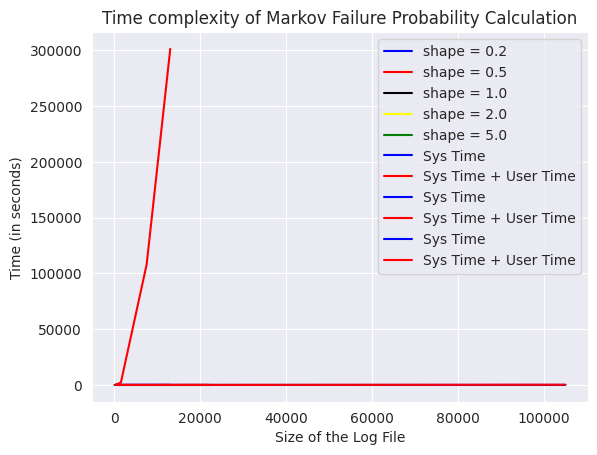

Generate this figure with matplotlib:
import seaborn
import matplotlib.pyplot as plt
import numpy as np
# plotting weibull hazard function for different scale factors
def fun(k,d1):
    prob = (k / 3) * (d1*1.0 / 3)**(k-1) * np.exp((1.0/3)**k-(d1*1.0/3)**k)
    return prob
x = range(2,10)
y1 = [fun(2.0,i) for i in x]
y2 = [fun(5.0,i) for i in x]
y0 = [fun(1.0,i) for i in x]
y3 = [fun(.2,i) for i in x]
y4 = [fun(.5,i) for i in x]
seaborn.set_style("darkgrid")
plt.plot(x,y3,color='blue',label='shape = 0.2')
plt.plot(x,y4,color='red',label='shape = 0.5')
plt.plot(x,y0,color='black',label='shape = 1.0')
plt.plot(x,y1,color='yellow',label='shape = 2.0')
plt.plot(x,y2,color='green',label='shape = 5.0')
plt.xlabel('Time')
plt.ylabel('Probability')
plt.title('Comparison of different recovery functions')
plt.legend()
plt.show()
# Plotting root cause analysis time complexity
n = [150, 1500, 13000, 105000]
sys_times = [0.328,.361,.515,2.077]
total_times = [3.941,7.404,34.077,199.923]
seaborn.set_style("darkgrid")
plt.plot(n,sys_times,color='blue',label='Sys Time')
plt.plot(n,total_times,color='red',label='Sys Time + User Time')
plt.xlabel('Number of Devices')
plt.ylabel('Time (in seconds)')
plt.title('Time complexity of Root Cause Analysis')
plt.legend(loc = 'upper left')
plt.show()
# Plotting correlated devices time complexity
n = [150, 1500, 7500, 13000]
sys_times = [0.328,5.41,19.55,23.678]
total_times = [3.446,2100.23,107976.452,301230.19]
seaborn.set_style("darkgrid")
plt.plot(n,sys_times,color='blue',label='Sys Time')
plt.plot(n,total_times,color='red',label='Sys Time + User Time')
plt.xlabel('Number of Devices')
plt.ylabel('Time (in seconds)')
plt.title('Time complexity of Clustering of Correlated Devices')
plt.legend()
plt.show()
# Plotting markov probability time complexity
n = [300,1200,5000,22000]
sys_times = [.412,.392,.4,.35]
total_times = [4.137,4.141,4.452,4.247]
seaborn.set_style("darkgrid")
plt.plot(n,sys_times,color='blue',label='Sys Time')
plt.plot(n,total_times,color='red',label='Sys Time + User Time')
plt.xlabel('Size of the Log File')
plt.ylabel('Time (in seconds)')
plt.title('Time complexity of Markov Failure Probability Calculation')
plt.legend(loc='best')
plt.show()
